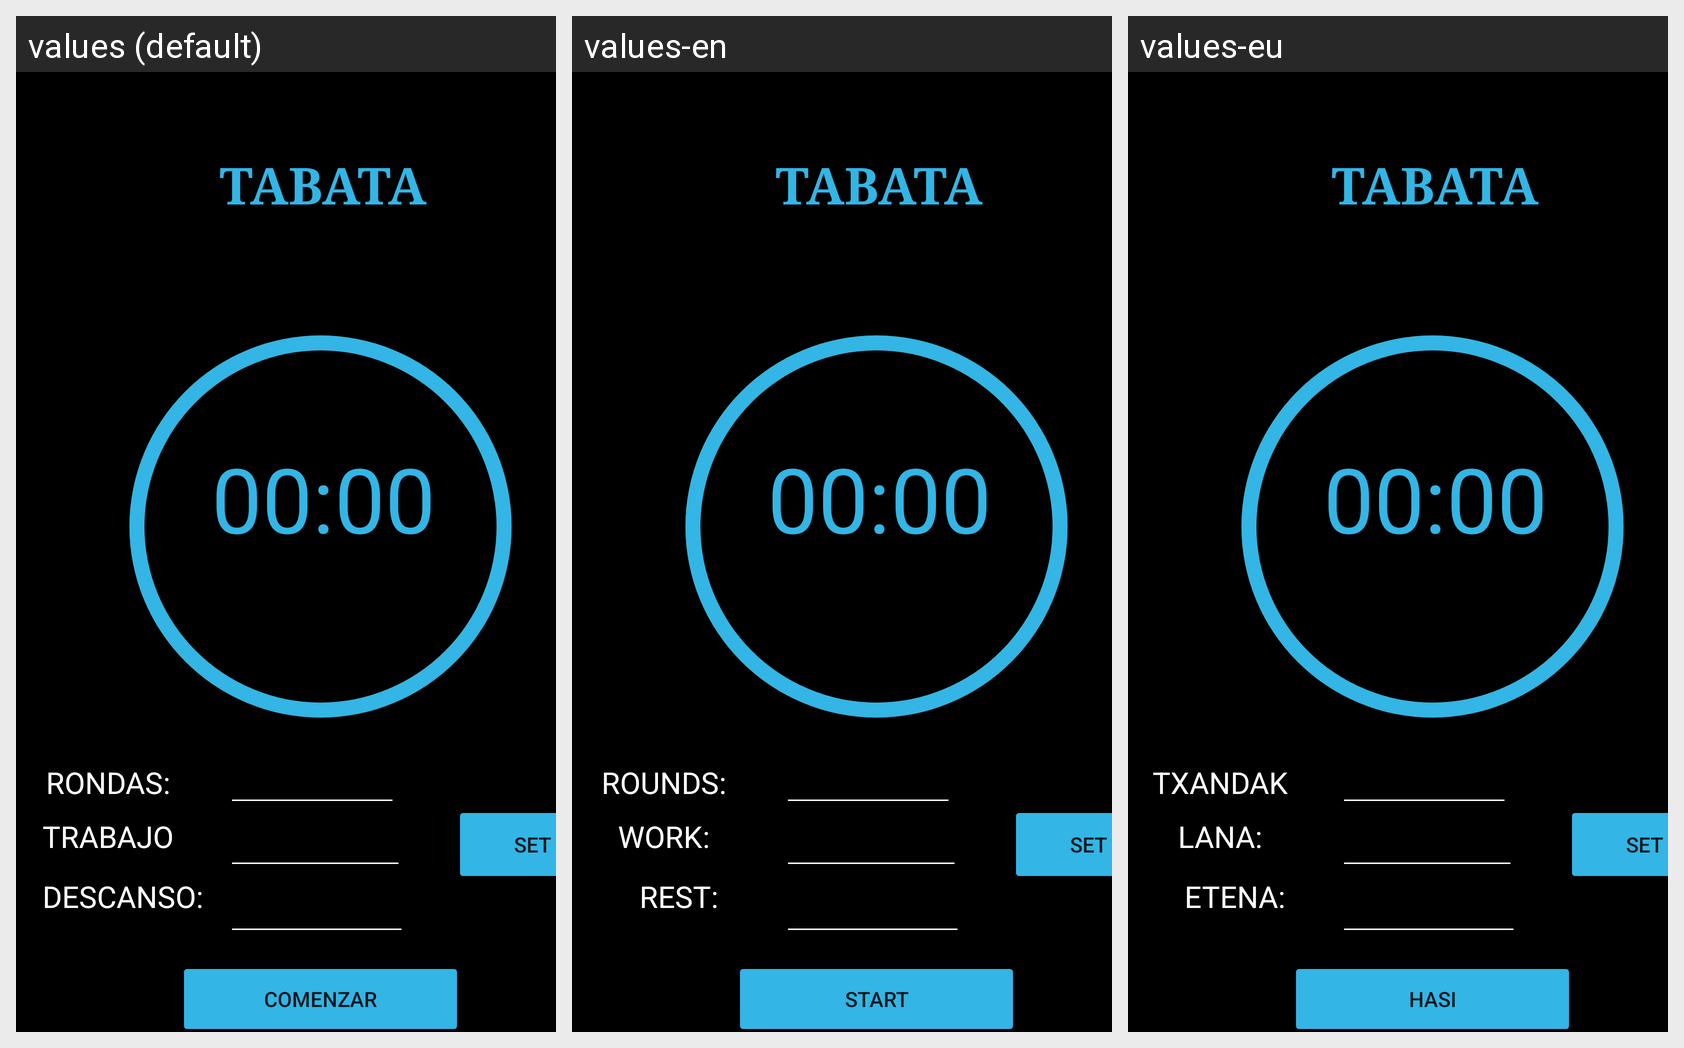

This grid shows one Android layout under several languages. Give, for every string resource on the screen, its name, the default text and each shown locale's text.
Android screen res/layout/layout_tabata.xml rendered under 3 locales, left to right: values (default), values-en, values-eu. Device: Nexus 5 (rendered at 1080×1920; each locale shown at half size, 540×960, under a caption strip naming it); theme Theme.TrainningTimer.
Strings drawn on this screen, with the default value and each locale's value (text and hints the layout hard-codes, and strings that could not be matched under every locale, appear in the picture but are not listed):

button_stop_play_amrap
  values: Comenzar
  values-en: Start
  values-eu: Hasi

b4_p_principal
  values: TABATA
  values-en: TABATA
  values-eu: TABATA

rondas
  values: RONDAS:
  values-en: ROUNDS:
  values-eu: TXANDAK:

trabajo
  values: TRABAJO:
  values-en: WORK:
  values-eu: LANA:

descanso
  values: DESCANSO:
  values-en: REST:
  values-eu: ETENA:
